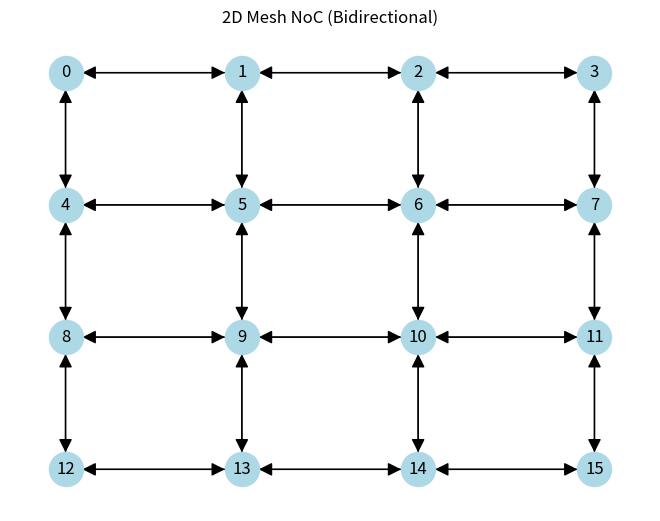

The script that saved this image:
import matplotlib.pyplot as plt
import networkx as nx


def create_mesh_2d(n_rows, n_cols):
    """
    Create a 2D mesh NoC as a directed graph with bidirectional links.
    Each node is numbered row-major: 0,1,2,...
    """
    G = nx.DiGraph()

    # Add nodes
    for r in range(n_rows):
        for c in range(n_cols):
            node_id = r * n_cols + c
            G.add_node(node_id, pos=(c, -r))  # store positions for plotting

    # Add edges (bi-directional)
    for r in range(n_rows):
        for c in range(n_cols):
            node = r * n_cols + c
            # Right neighbor
            if c < n_cols - 1:
                right = r * n_cols + (c + 1)
                G.add_edge(node, right)
                G.add_edge(right, node)
            # Down neighbor
            if r < n_rows - 1:
                down = (r + 1) * n_cols + c
                G.add_edge(node, down)
                G.add_edge(down, node)

    return G


n_rows, n_cols = 4, 4
mesh = create_mesh_2d(n_rows, n_cols)

# Visualize
nx.grid_2d_graph
pos = nx.get_node_attributes(mesh, "pos")
nx.draw(
    mesh,
    pos,
    with_labels=True,
    node_size=600,
    node_color="lightblue",
    arrowsize=20,
)
plt.title("2D Mesh NoC (Bidirectional)")
plt.show()
